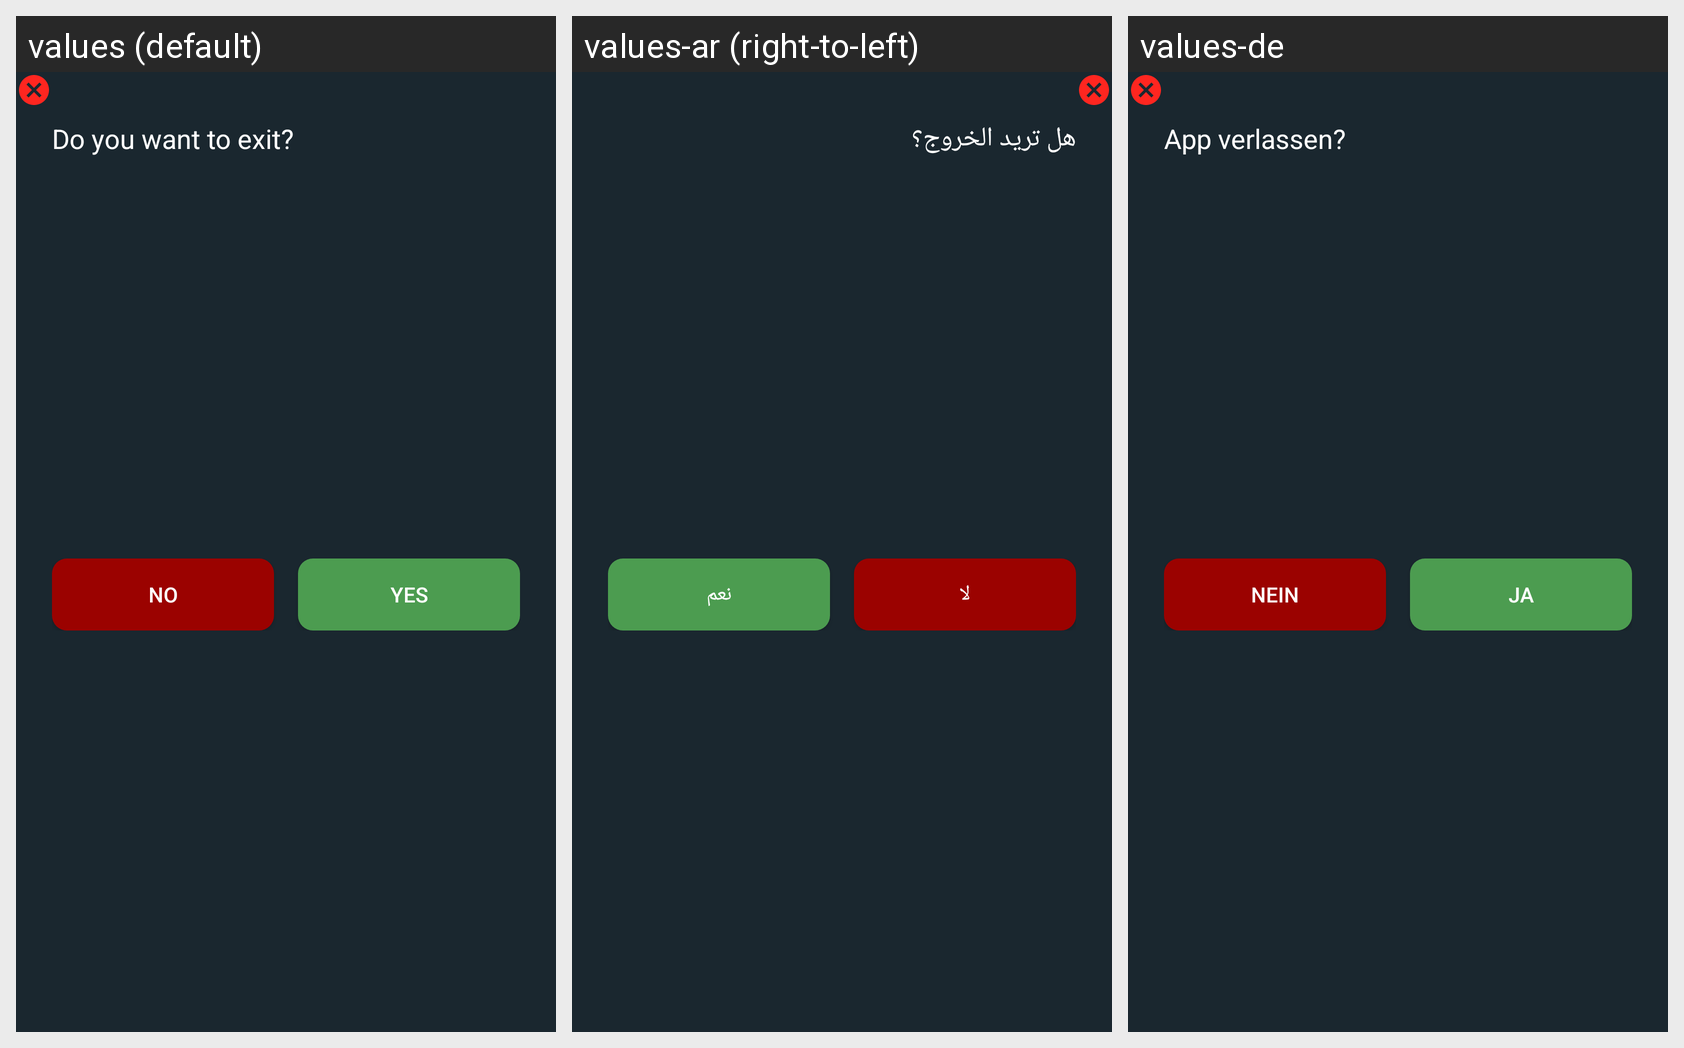

Translations of the strings shown on this Android screen, per locale in the grid:
Android screen res/layout/layout_exit_app_dialog.xml rendered under 3 locales, left to right: values (default), values-ar (right-to-left), values-de. Device: Nexus 5 (rendered at 1080×1920; each locale shown at half size, 540×960, under a caption strip naming it); theme AppTheme.
Strings drawn on this screen, with the default value and each locale's value (text and hints the layout hard-codes, and strings that could not be matched under every locale, appear in the picture but are not listed):

want_to_exit
  values: Do you want to exit?
  values-ar: هل تريد الخروج؟
  values-de: App verlassen?

no
  values: No
  values-ar: لا
  values-de: Nein

yes
  values: Yes
  values-ar: نعم
  values-de: Ja
